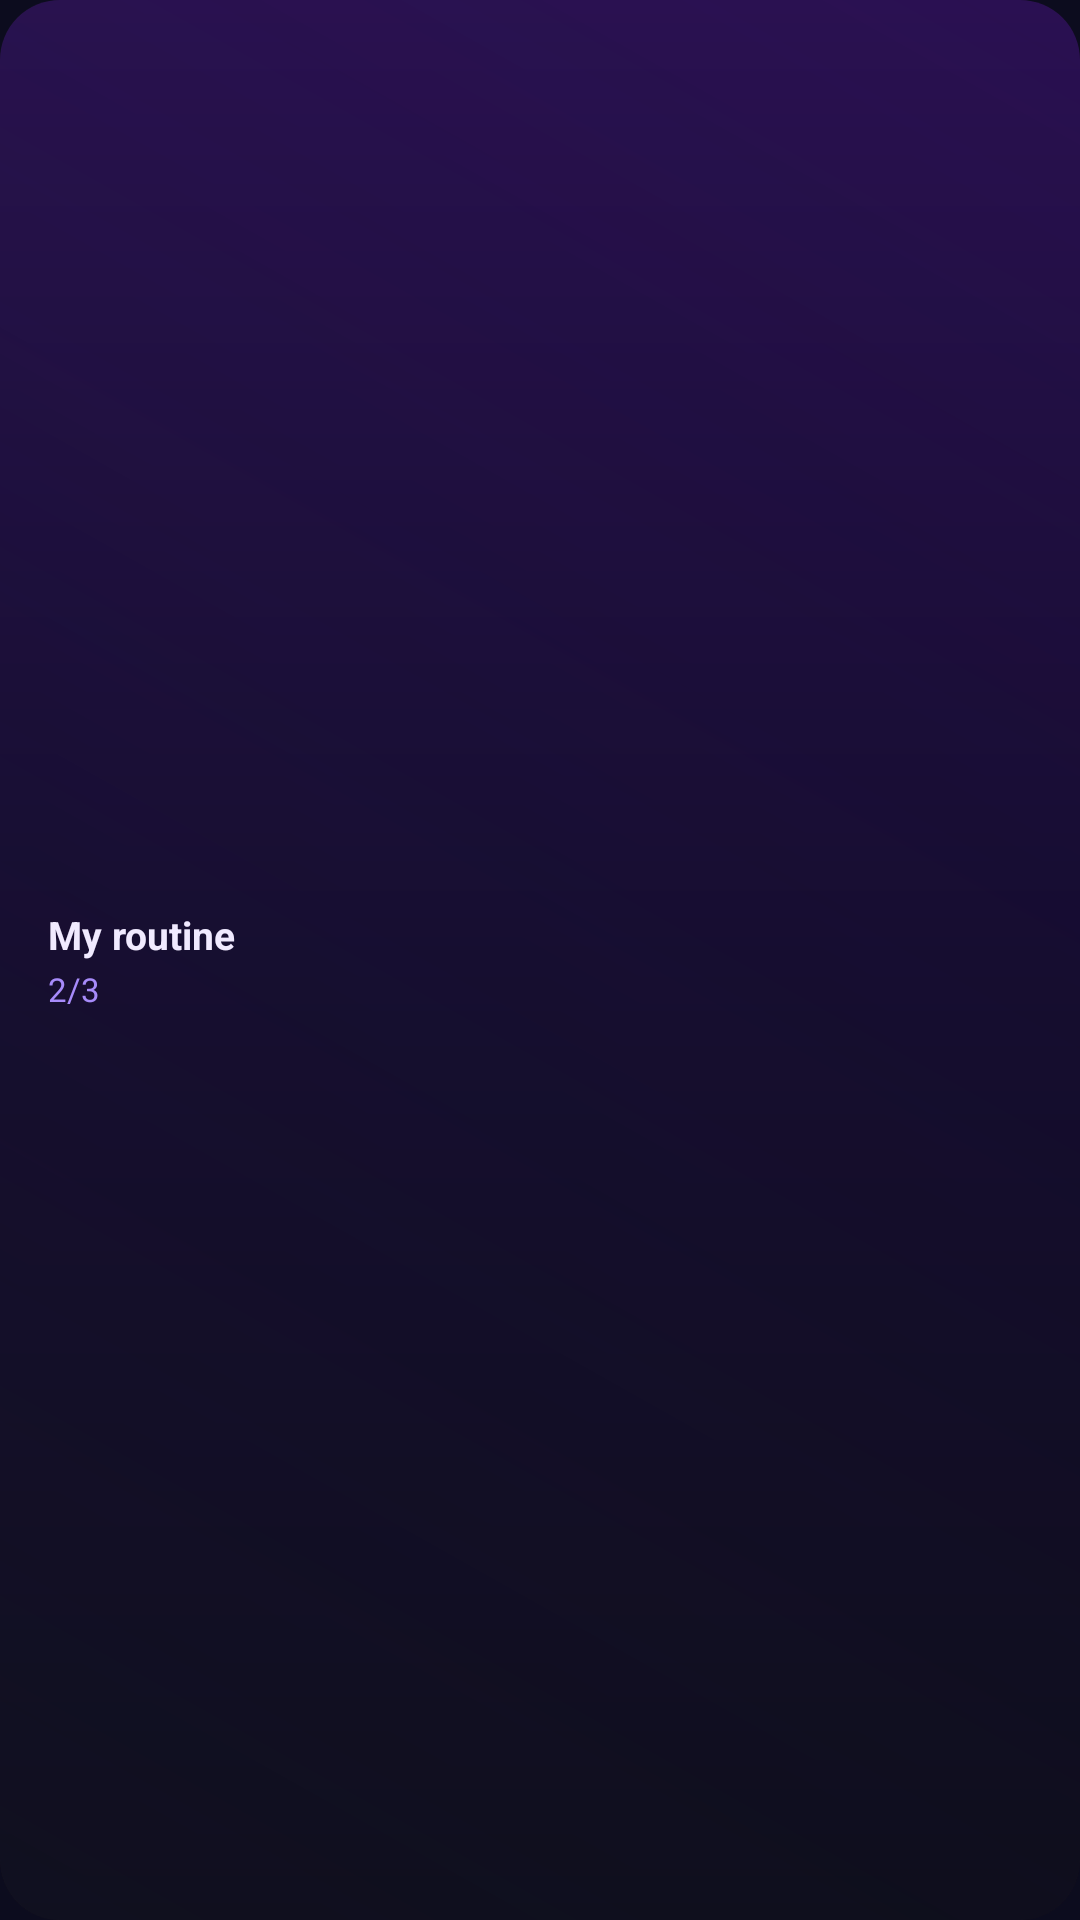

Here is an Android app screen rendered from its layout file. Give the layout XML and the strings, colors and styles it references.
<!-- AndroidManifest.xml: application theme Theme.QuoteAnime -->
<!-- res/layout/routine_summary_widget_preview.xml -->
<?xml version="1.0" encoding="utf-8"?>
<FrameLayout xmlns:android="http://schemas.android.com/apk/res/android"
    android:layout_width="match_parent"
    android:layout_height="match_parent"
    android:background="@drawable/widget_bg">

    <LinearLayout
        android:layout_width="match_parent"
        android:layout_height="wrap_content"
        android:layout_gravity="center_vertical"
        android:orientation="vertical"
        android:padding="16dp">

        <TextView
            android:layout_width="match_parent"
            android:layout_height="wrap_content"
            android:text="@string/routine_widget_title"
            android:textColor="#F0EAFF"
            android:textSize="13sp"
            android:textStyle="bold" />

        <TextView
            android:layout_width="match_parent"
            android:layout_height="wrap_content"
            android:layout_marginTop="2dp"
            android:text="2/3"
            android:textColor="#A78BFA"
            android:textSize="11sp" />

    </LinearLayout>

</FrameLayout>
<!-- resources referenced by this layout -->
<resources>
  <!-- drawable widget_bg (drawable) -->
  <?xml version="1.0" encoding="utf-8"?>
  <layer-list xmlns:android="http://schemas.android.com/apk/res/android">
  
      
      <item>
          <shape android:shape="rectangle">
              <solid android:color="#0C0816" />
              <corners android:radius="20dp" />
          </shape>
      </item>
  
      
      <item>
          <shape android:shape="rectangle">
              <gradient
                  android:startColor="#2A1052"
                  android:centerColor="#150930"
                  android:endColor="#0A0614"
                  android:angle="270" />
              <corners android:radius="20dp" />
          </shape>
      </item>
  
      
      <item>
          <shape android:shape="rectangle">
              <gradient
                  android:startColor="#60192030"
                  android:endColor="#00000000"
                  android:angle="45" />
              <corners android:radius="20dp" />
          </shape>
      </item>
  
  </layer-list>
  <string name="routine_widget_title">My routine</string>
  <style name="Theme.QuoteAnime" parent="android:Theme.Material.NoActionBar">
          <item name="android:windowBackground">@color/bg_dark</item>
          <item name="android:windowIsTranslucent">false</item>
          <item name="android:statusBarColor">@color/bg_dark</item>
          <item name="android:navigationBarColor">@color/bg_dark</item>
      </style>
  <color name="bg_dark">#0C0C1E</color>
</resources>
